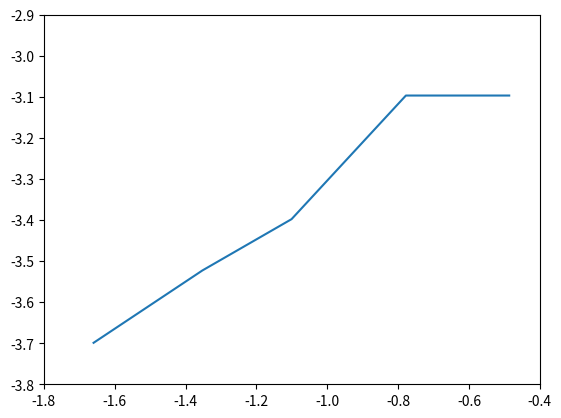

Python code for this plot:
import matplotlib.pyplot as plt
import numpy as np

X = np.array([-0.4865, -0.7781, -1.1008, -1.3526, -1.6596])
y = np.array([-3.0969, -3.0969, -3.3979, -3.5229, -3.6990])

plt.xlim((-1.8,-0.4))
plt.ylim((-3.8,-2.9))
plt.plot(X,y)
plt.show()